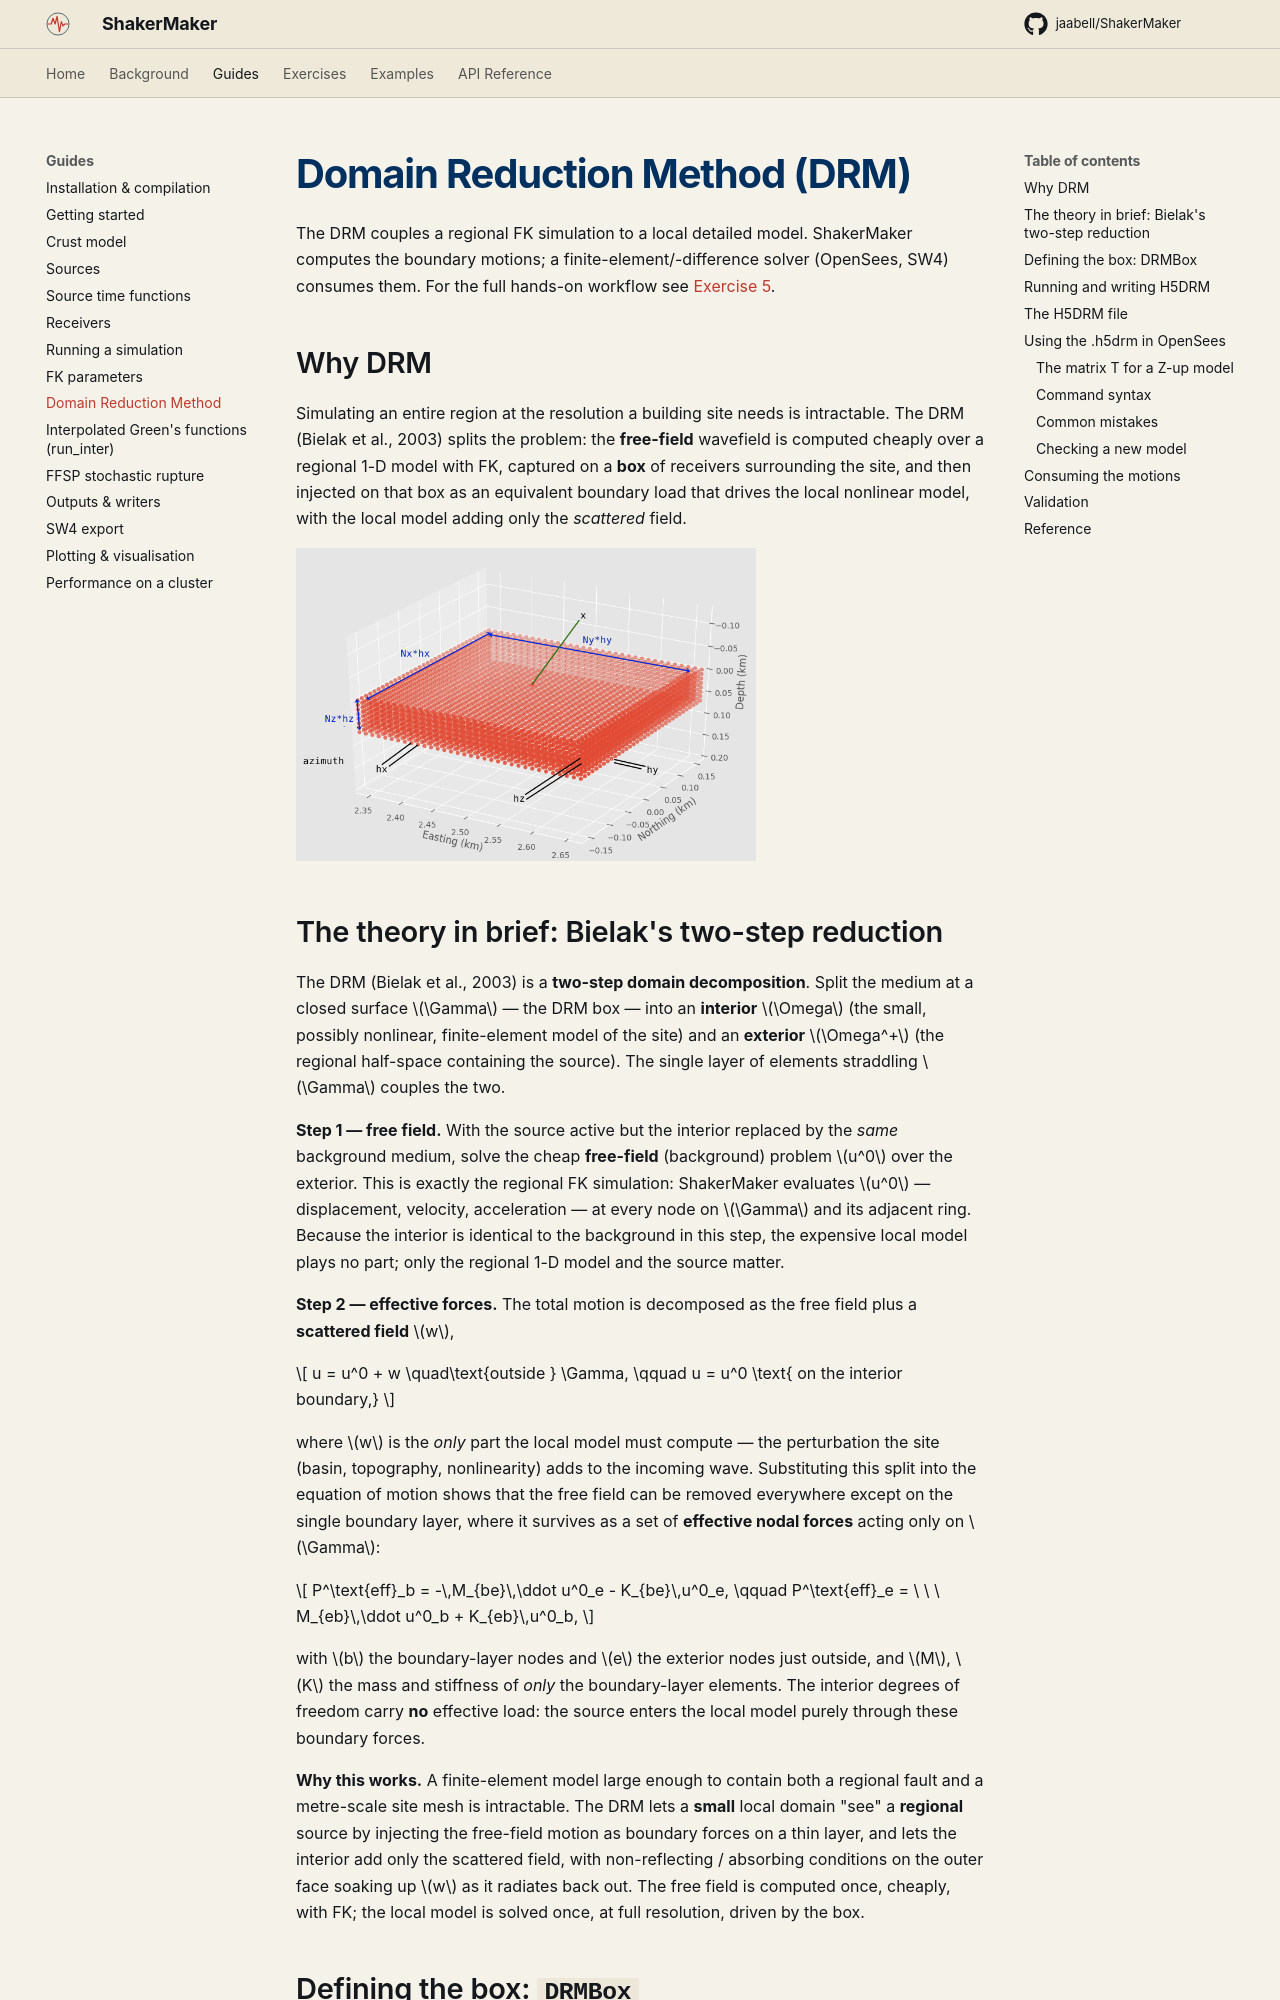

repository: ppalacios92/ShakerMaker · page: guides/drm/index.html · generator: mkdocs

# Domain Reduction Method (DRM)

The DRM couples a regional FK simulation to a local detailed model. ShakerMaker
computes the boundary motions; a finite-element/-difference solver (OpenSees,
SW4) consumes them. For the full hands-on workflow see
[Exercise 5](../exercises/05_drm.md).

## Why DRM

Simulating an entire region at the resolution a building site needs is
intractable. The DRM (Bielak et al., 2003) splits the problem: the
**free-field** wavefield is computed cheaply over a regional 1-D model with
FK, captured on a **box** of receivers surrounding the site, and then injected
on that box as an equivalent boundary load that drives the local nonlinear
model, with the local model adding only the *scattered* field.

![DRM box geometry](../assets/images/drmbox.png){ width=460 }
